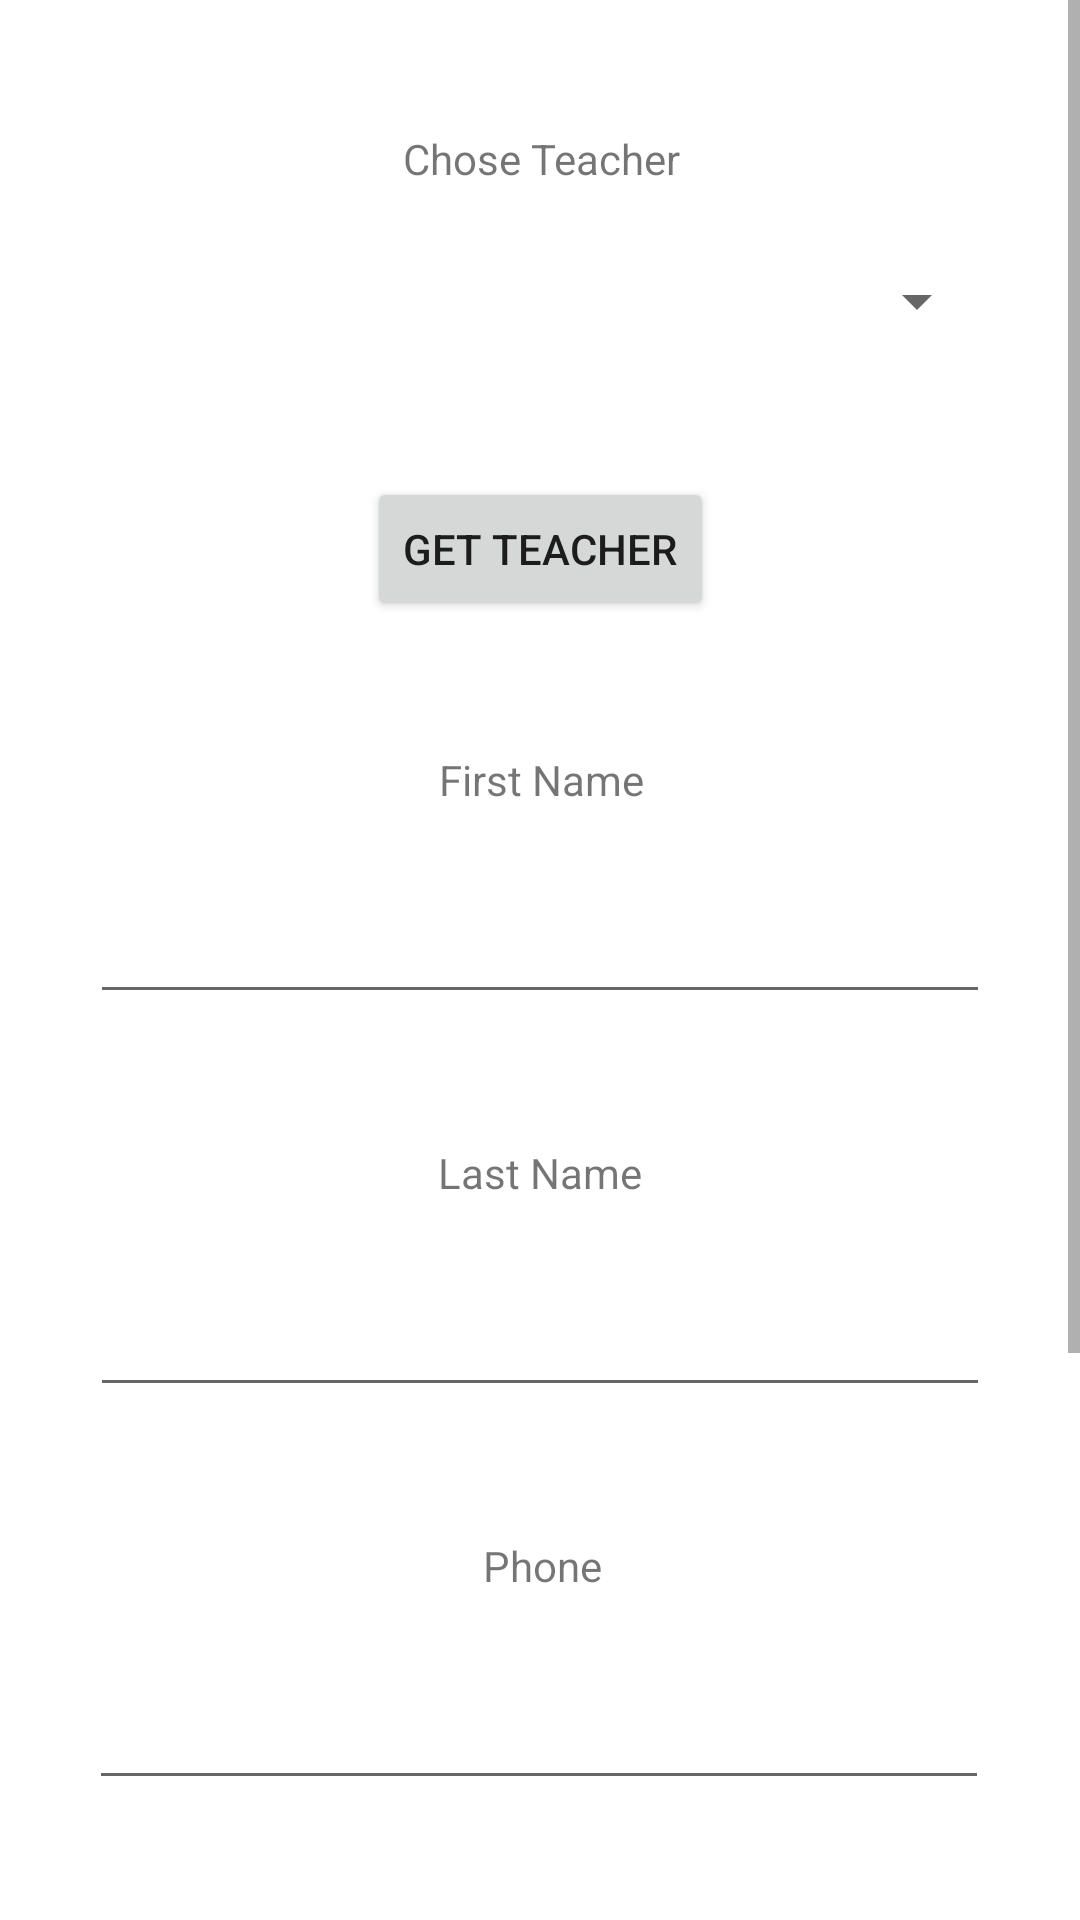

Here is an Android app screen rendered from its layout file. Give the layout XML and the strings, colors and styles it references.
<!-- AndroidManifest.xml: fallback theme Theme.MaterialComponents.DayNight.NoActionBar -->
<!-- res/layout/activity_get_teacher.xml -->
<?xml version="1.0" encoding="utf-8"?>
<ScrollView xmlns:android="http://schemas.android.com/apk/res/android"
    xmlns:app="http://schemas.android.com/apk/res-auto"
    xmlns:tools="http://schemas.android.com/tools"
    android:id="@+id/ScrollView01"
    android:layout_width="fill_parent"
    android:layout_height="fill_parent" >

    <androidx.constraintlayout.widget.ConstraintLayout
        android:id="@+id/lblEnterTeacherId"
        android:layout_width="match_parent"
        android:layout_height="match_parent"
        tools:context=".ui.teacher.GetTeacherActivity">

        <Spinner
            android:id="@+id/spinnerTeachers"
            android:layout_width="300dp"
            android:layout_height="53dp"
            android:layout_marginTop="8dp"
            app:layout_constraintEnd_toEndOf="parent"
            app:layout_constraintHorizontal_bias="0.495"
            app:layout_constraintStart_toStartOf="parent"
            app:layout_constraintTop_toBottomOf="@+id/textView4" />

        <Button
            android:id="@+id/btnApplyEditTeacher"
            android:layout_width="126dp"
            android:layout_height="54dp"
            android:layout_marginTop="40dp"
            android:onClick="btnApplyEditTeacher_Click"
            android:text="Applay"
            app:layout_constraintEnd_toEndOf="parent"
            app:layout_constraintHorizontal_bias="0.479"
            app:layout_constraintStart_toStartOf="parent"
            app:layout_constraintTop_toBottomOf="@+id/txtEditTeacherAddress" />

        <EditText
            android:id="@+id/txtEditTeacherPhone"
            android:layout_width="300dp"
            android:layout_height="53dp"
            android:layout_marginTop="12dp"
            android:ems="10"
            android:inputType="phone"
            app:layout_constraintEnd_toEndOf="parent"
            app:layout_constraintHorizontal_bias="0.497"
            app:layout_constraintStart_toStartOf="parent"
            app:layout_constraintTop_toBottomOf="@+id/lblEditTeacherPhone" />

        <TextView
            android:id="@+id/lblEditTeacherPhone"
            android:layout_width="144dp"
            android:layout_height="26dp"
            android:layout_marginTop="40dp"
            android:gravity="center"
            android:text="Phone"
            app:layout_constraintEnd_toEndOf="parent"
            app:layout_constraintHorizontal_bias="0.503"
            app:layout_constraintStart_toStartOf="parent"
            app:layout_constraintTop_toBottomOf="@+id/txtEditTeacherLName" />

        <EditText
            android:id="@+id/txtEditTeacherLName"
            android:layout_width="300dp"
            android:layout_height="53dp"
            android:layout_marginTop="12dp"
            android:ems="10"
            android:inputType="textPersonName"
            app:layout_constraintEnd_toEndOf="parent"
            app:layout_constraintHorizontal_bias="0.502"
            app:layout_constraintStart_toStartOf="parent"
            app:layout_constraintTop_toBottomOf="@+id/lblEditTeacherLName" />

        <TextView
            android:id="@+id/lblEditTeacherFName"
            android:layout_width="144dp"
            android:layout_height="26dp"
            android:layout_marginTop="40dp"
            android:gravity="center"
            android:text="First Name"
            app:layout_constraintEnd_toEndOf="parent"
            app:layout_constraintHorizontal_bias="0.501"
            app:layout_constraintStart_toStartOf="parent"
            app:layout_constraintTop_toBottomOf="@+id/btnGetTeacherById" />

        <TextView
            android:id="@+id/lblEditTeacherLName"
            android:layout_width="144dp"
            android:layout_height="26dp"
            android:layout_marginTop="40dp"
            android:gravity="center"
            android:text="Last Name"
            app:layout_constraintEnd_toEndOf="parent"
            app:layout_constraintStart_toStartOf="parent"
            app:layout_constraintTop_toBottomOf="@+id/txtEditTeacherFName" />

        <Button
            android:id="@+id/btnGetTeacherById"
            android:layout_width="wrap_content"
            android:layout_height="wrap_content"
            android:layout_marginTop="32dp"
            android:onClick="btnGetTeacherById_Click"
            android:text="Get Teacher"
            app:layout_constraintEnd_toEndOf="parent"
            app:layout_constraintStart_toStartOf="parent"
            app:layout_constraintTop_toBottomOf="@+id/spinnerTeachers" />

        <EditText
            android:id="@+id/txtEditTeacherFName"
            android:layout_width="300dp"
            android:layout_height="53dp"
            android:layout_marginTop="12dp"
            android:ems="10"
            android:inputType="textPersonName"
            app:layout_constraintEnd_toEndOf="parent"
            app:layout_constraintHorizontal_bias="0.502"
            app:layout_constraintStart_toStartOf="parent"
            app:layout_constraintTop_toBottomOf="@+id/lblEditTeacherFName" />

        <TextView
            android:id="@+id/textView4"
            android:layout_width="144dp"
            android:layout_height="26dp"
            android:layout_marginTop="40dp"
            android:gravity="center"
            android:text="Chose Teacher"
            app:layout_constraintEnd_toEndOf="parent"
            app:layout_constraintHorizontal_bias="0.501"
            app:layout_constraintStart_toStartOf="parent"
            app:layout_constraintTop_toTopOf="parent" />

        <TextView
            android:id="@+id/lblEditTeacherAddress"
            android:layout_width="144dp"
            android:layout_height="26dp"
            android:layout_marginTop="40dp"
            android:gravity="center"
            android:text="Address"
            app:layout_constraintEnd_toEndOf="parent"
            app:layout_constraintHorizontal_bias="0.471"
            app:layout_constraintStart_toStartOf="parent"
            app:layout_constraintTop_toBottomOf="@+id/txtEditTeacherPhone" />

        <EditText
            android:id="@+id/txtEditTeacherAddress"
            android:layout_width="300dp"
            android:layout_height="53dp"
            android:layout_marginTop="12dp"
            android:ems="10"
            android:inputType="textPostalAddress"
            app:layout_constraintEnd_toEndOf="parent"
            app:layout_constraintHorizontal_bias="0.497"
            app:layout_constraintStart_toStartOf="parent"
            app:layout_constraintTop_toBottomOf="@+id/lblEditTeacherAddress" />

        <Button
            android:id="@+id/btnApplyDeleteTeacher"
            android:layout_width="wrap_content"
            android:layout_height="wrap_content"
            android:layout_marginTop="35dp"
            android:onClick="btnApplyDeleteTeacher_Click"
            android:text="Delete"
            app:layout_constraintEnd_toEndOf="parent"
            app:layout_constraintStart_toStartOf="parent"
            app:layout_constraintTop_toBottomOf="@+id/btnApplyEditTeacher" />

    </androidx.constraintlayout.widget.ConstraintLayout>
</ScrollView>
<!-- resources referenced by this layout -->
<resources>

</resources>
